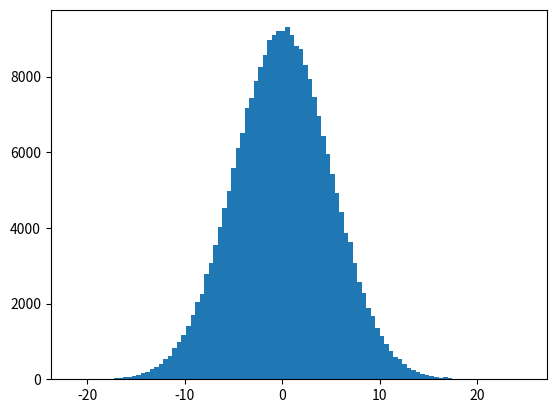

Write the Python code that produced this figure.
import numpy
import matplotlib.pyplot as plt

x = numpy.random.normal(0.0, 5.0, 250000)

plt.hist(x, 100)
plt.show()